Run: headless pygame with SDL's dummy video driver; simulated clock (each Clock.tick advances the game by its frame time, no real sleeping); random seed 0; keys injected as events and as key.get_pressed() state; no mouse input.
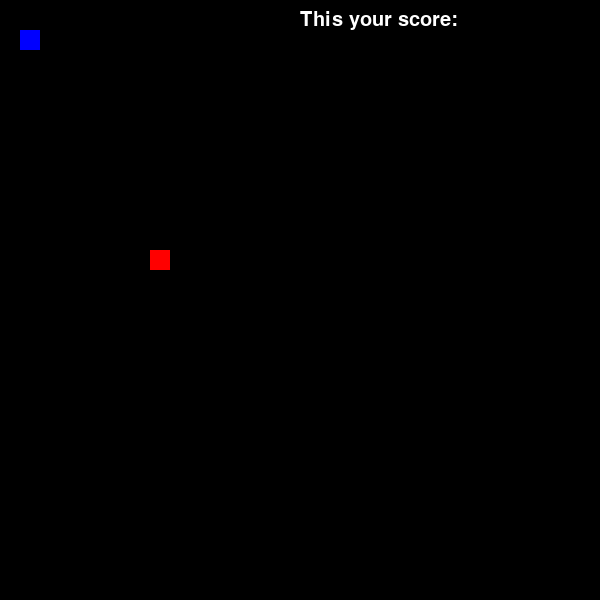
Frame 1 of 4 · flips 1–60 · no input
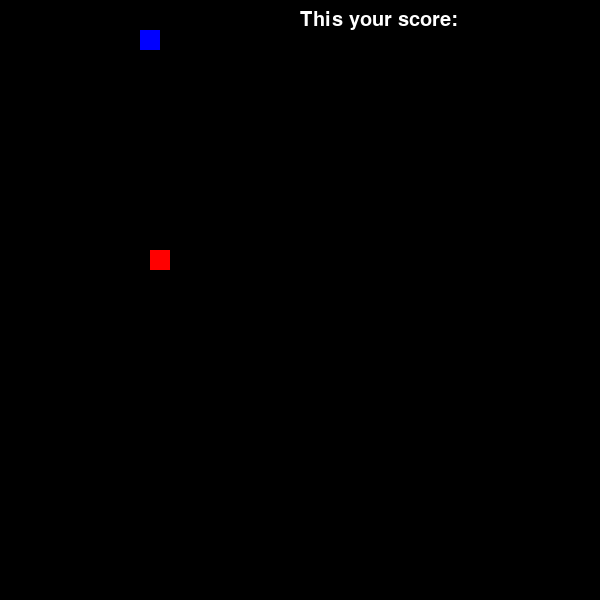
Frame 2 of 4 · flips 61–180 · tapped SPACE, RETURN · held RIGHT (→), D
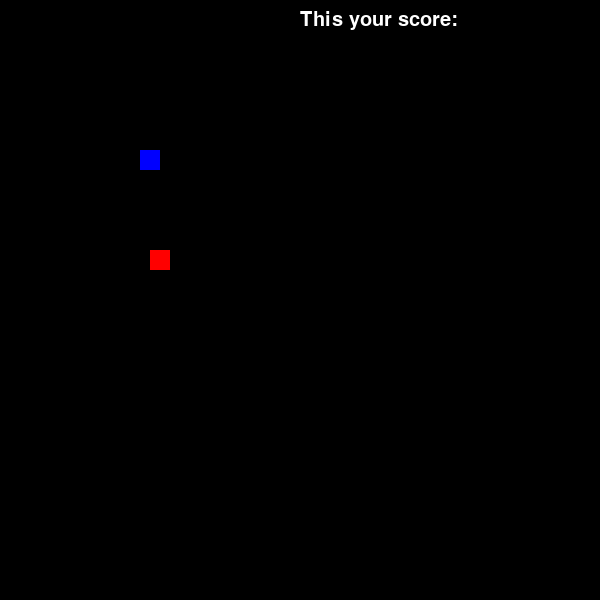
Frame 3 of 4 · flips 181–300 · held DOWN (↓), S
Frame 4 of 4 · flips 301–420 · held LEFT (←), A, UP (↑), W · screen same as frame 2, image omitted

The pygame program that drew these frames:

# # --------------------------------------------------------------------------------------------------------

# ----------------------------------------------------------------------------------------------------------
# ---------------------------------- Final Project Overview ------------------------------------------------
# For your final project you will create a game inspired by the 80’s arcade. You’ll put together all the programming 
# techniques we’ve learned: branching, looping, data structures and functions along with a couple of new concepts: 
# events and graphics. This project will extend the simulation concept from the midterm to include real-time interaction 
# with a user and an ending condition based on user input.
# ----------------------------------------------------------------------------------------------------------
# -------------------------------------- Snake Game --------------------------------------------------------
# The purpose of the game is to collect the highest-score by eating food, 
# while avoid colliding with yourself and the gameboard.
# ----------------------------------------------------------------------------------------------------------

# ---------------------------------------------------------------------------------------------------------
# Pre-flight: Initializing Pygame, and Draw Board

# ----- Things to do: -----


# 1. Imports
import pygame
from pygame import font
import time
# import random

# 2. Initialize Pygame
pygame.init()

# 3. Declare constants
# GAME COLORS
WHITE = (255, 255, 255)
BLACK = (0, 0, 0)
RED = (255, 0, 0)
GREEN = (0, 255, 0)
BLUE = (0, 0, 255)

# Set the GAME_DISPLAY window sizes
SCREEN_SIZE_BEGINNER = 600, 600
SCREEN_SIZE_ADVANCED = 400, 400

# 4. Write boilerplate Pygame Syntax to Draw basic window
# Pass through screen size variables into the Tuple with an extra set of ()
GAME_DISPLAY = pygame.display.set_mode((SCREEN_SIZE_BEGINNER))

# 5. Game Window Title
pygame.display.set_caption('Snakeyy - a python game.')

# 2. Draw a Title, in the center of the window
# 3. Draw a Sub-Title under Title.
# 4. Draw a button that has text inside that reads, "Easy."
# 4a. - This Button needs to run the game in easy mode
# 5. Draw a button that has text inside that reads, "Hard."
# 5a. - This Button needs to run the game in hard mode

FONT_SIZE_XXS = 20
FONT_SIZE_XS  = 30
FONT_SIZE_SM  = 40
FONT_SIZE_MD  = 60
FONT_SIZE_LG  = 80
FONT_SIZE_XL  = 120

# Making a font variable, to reference for game text 
## Second parameter, equals font size
FONT = pygame.font.SysFont("Arial", FONT_SIZE_XS)

# ?? How do we make this dynamic
# TEXT_X = (SCREEN_SIZE_BEGINNER // 2)
TEXT_X = 600 - 300
# TEXT_Y = (SCREEN_SIZE_BEGINNER // 2)
TEXT_Y = 10

# Defining function to generate text to the screen 
# Which takes a msg parameter and a color parameter
def message_to_screen(msg, color):
    # 1. First Render Font
    ## The first parmeter is msg, which stands for what text string you will pass through
    ### The second patameter is set to True, which means Anti-Aliasing
    ### The third parameter is color which equals the text color
    screen_text = FONT.render(msg, True, color)
    # 2. Putting the font onto GAME_DISPLAY, i.e., "to blit"
    # First parameter (the message to pass through)
    ## Second parameter (X, Y) = where to be placed on screen
    ### Make this dynamic later 
    GAME_DISPLAY.blit(screen_text, (TEXT_X, TEXT_Y))

# ---------------------------------------------------------------------------------------------------------
# Flight: Main Game Window

# ----- Game Environment -----

# Generic block, to pass in as snake, food, poison 
CUBE = (20, 20)


# ----- Top Score -----
# Scene 2 - Main Game Window
# A. There is a score at the top of the screen
# -- Draw text to the top right of the game window

# ----- The Snake -----
# There needs to be an object which will represent our snake
# 1. Define variable named snake

head_of_snake_top = 20
head_of_snake_left = 30
snake = pygame.Rect((head_of_snake_top, head_of_snake_left), CUBE)

# Intial speed of snake
speed_x = 0
speed_y = 0

# ----- The Food -----

food = pygame.Rect((150, 250), CUBE)

# ----- Main Game Loop  -----
# Write loop, to listen for events
game_running = True

while game_running:

    event_list = pygame.event.get()
    # Handle closing the game with the x button

    for event in event_list:
        if event.type == pygame.QUIT:
            game_running = False
        if event.type == pygame.KEYDOWN:
            if event.key == pygame.K_LEFT:
                speed_x = -1
                speed_y = 0
            if event.key == pygame.K_RIGHT:
                speed_x = 1
                speed_y = 0
            if event.key == pygame.K_UP:
                speed_x = 0
                speed_y = -1
            if event.key == pygame.K_DOWN:
                speed_x = 0
                speed_y = 1
                
    snake.x += speed_x
    snake.y += speed_y

    # Draw to surface (with fill color) or background color
    GAME_DISPLAY.fill(BLACK)
    # Tuple = (Where you want to draw, what color you want to fill, (X,Y,WIDTH, HEIGHT)
    # pygame.draw.rect(GAME_DISPLAY, BLUE,(head_of_snake_x, head_of_snake_y, 30, 20))
    pygame.draw.rect(GAME_DISPLAY, BLUE, snake)
    # Another option to draw rectangle
    # GAME_DISPLAY.fill(RED, rect=(10, 20, 50, 50))

    # Generate food on window
    # # Food needs a location on window
    pygame.draw.rect(GAME_DISPLAY, RED, food)

    # When snake collides 
    if snake.colliderect(food):
        food.x = 100
        food.y = 200 

    ##  with food add to snake
    ### Generate new food in random place after eaten

    # when snake x or y, meets food x or y

    message_to_screen("This your score:", WHITE)

    # updates the entire the surface
    ## pygame.display.flip()
    ### updates the area around what's suppose to update
    pygame.display.update()

# Scene 1 - Game Starting Menu Screen
# - Player is greeted with a welcome, Title
# - Under Title, there is a sub-title that says, "Choose a Mode...
# - Player can choose between difficulty level
# - Easy Mode = Slower starting speed for snake body, and large screen display
# - Hard Mode = Faster starting speed for snake body, and smaller screen display

# ----- Things to do: -----
# 1. Draw the game window



# C. Snake object begins to move on the screen, player interacts with snake by pressing left, right, up, down keys
# -- 1. Snake starts moving in x-axis on the start of the game
# -- 2. There needs to be an event to recognize user input, so the snake object can be controlled, and the direction can change to the orientation of the keyboard event-triggered
# -- 3. Snake may not exit through the walls of the game display
# -- 4. Snake may not collide with itself
# --- 3/4a. The game will be over if the snake object hits the walls or itself

# D. Food is generated on the screen
# -- 1. Define variable named food
# -- 2. Draw the object to the screen to represent food
# -- 3. Food object appears on game board in random x / y position
# -- 4. When the snake object collides with food object
# --- 4a. The food is redrawn in a different location within the game board
# --- 4b. Snake object grows by one
# ----4b.1. Append to back of the snake object
# -- 5. Arbitrary Score is added to the Score at the top of the screen

# E. Poison is randomly generated on the screen at a time interval
# -- 1. Define variable named poison
# -- 2. Poison object to screen to represent poison
# -- 3. Poison object appears on game board in random x / y position
# -- 4. When the snake object collides with poison object
# --- 4a. The snake object shrinks
# ----4b. Delete from the back of the snake object
# -- 5. Arbitrary Score is reduced to the Score at the top of the screen

# G. Handling game over 
# -- If snake object collides with itself, the walls of the game display, or if there score falls to zero 
# --- Game is over
# -- 1. Return the user to start screen

pygame.quit()
